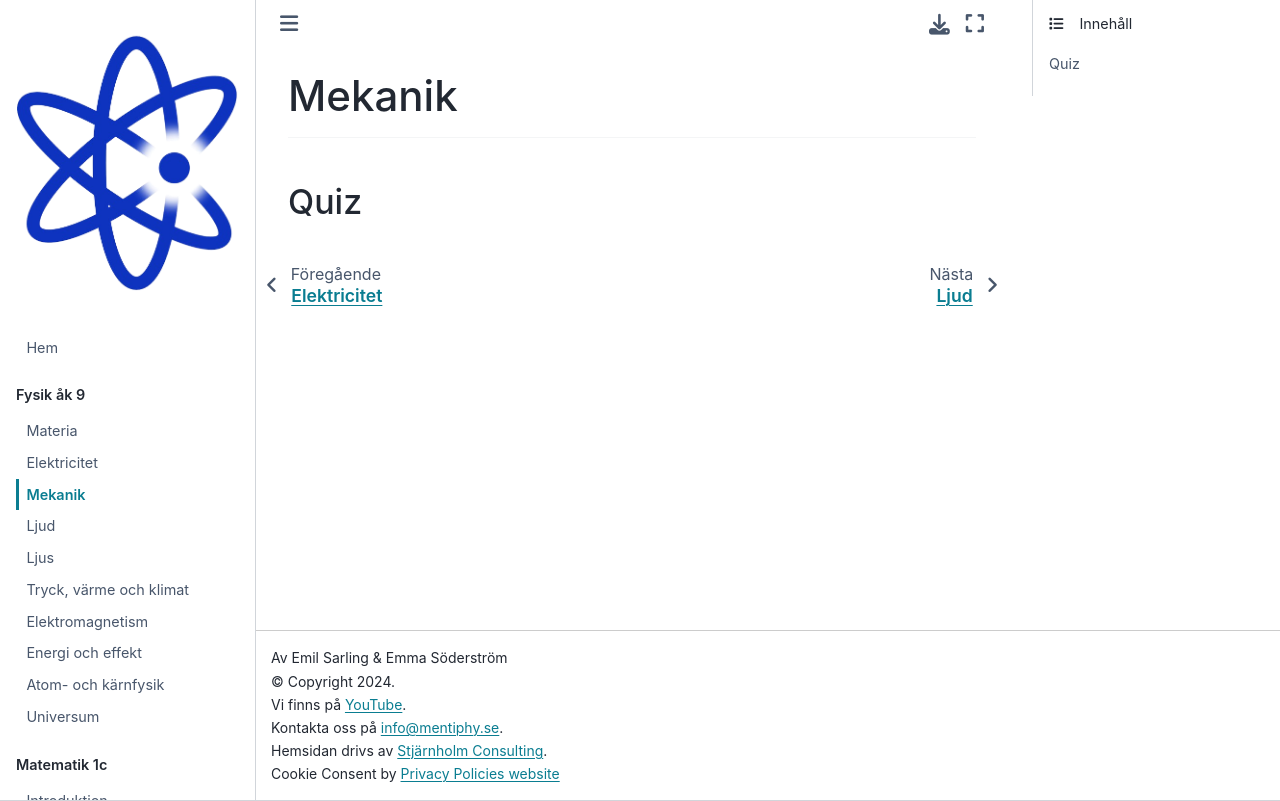

repository: Kladdy/mentiphy · page: kurser/fysik-9/mekanik.html · generator: jekyll

---
jupytext:
    formats: md:myst
    text_representation:
        extension: .md
        format_name: myst
kernelspec:
    display_name: Python 3 (ipykernel)
    language: python
    name: python3
---

# Mekanik 
_____________________________________________

## Quiz

```{code-cell} ipython3
:tags: [remove-input]
from jupyterquiz import display_quiz
display_quiz("quiz/mekanik.json", shuffle_answers=True, shuffle_questions=True)
```
